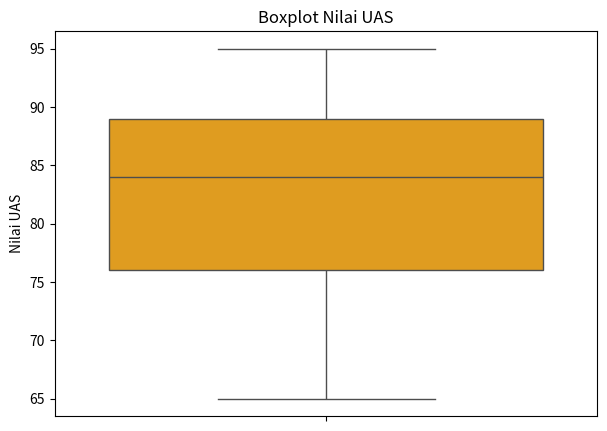

Write Python code to recreate this figure.
import pandas as pd
import matplotlib.pyplot as plt
import seaborn as sns

data = {
    "Nama"   : ["Andi", "Budi", "Citra", "Dewi", "Eko", "Fajar", "Gita"],
    "JK"     : ["L", "L", "P", "P", "L", "L", "P"],
    "Usia"   : [19, 20, 18, 21, 20, 19, 20],
    "UTS"    : [78, 85, 92, 60, 70, 88, 75],
    "UAS"    : [80, 88, 95, 65, 72, 84, 90]
}
df = pd.DataFrame(data)

plt.figure(figsize=(7, 5))
sns.boxplot(y=df["UAS"], color="orange")
plt.title("Boxplot Nilai UAS")
plt.ylabel("Nilai UAS")
plt.show()
